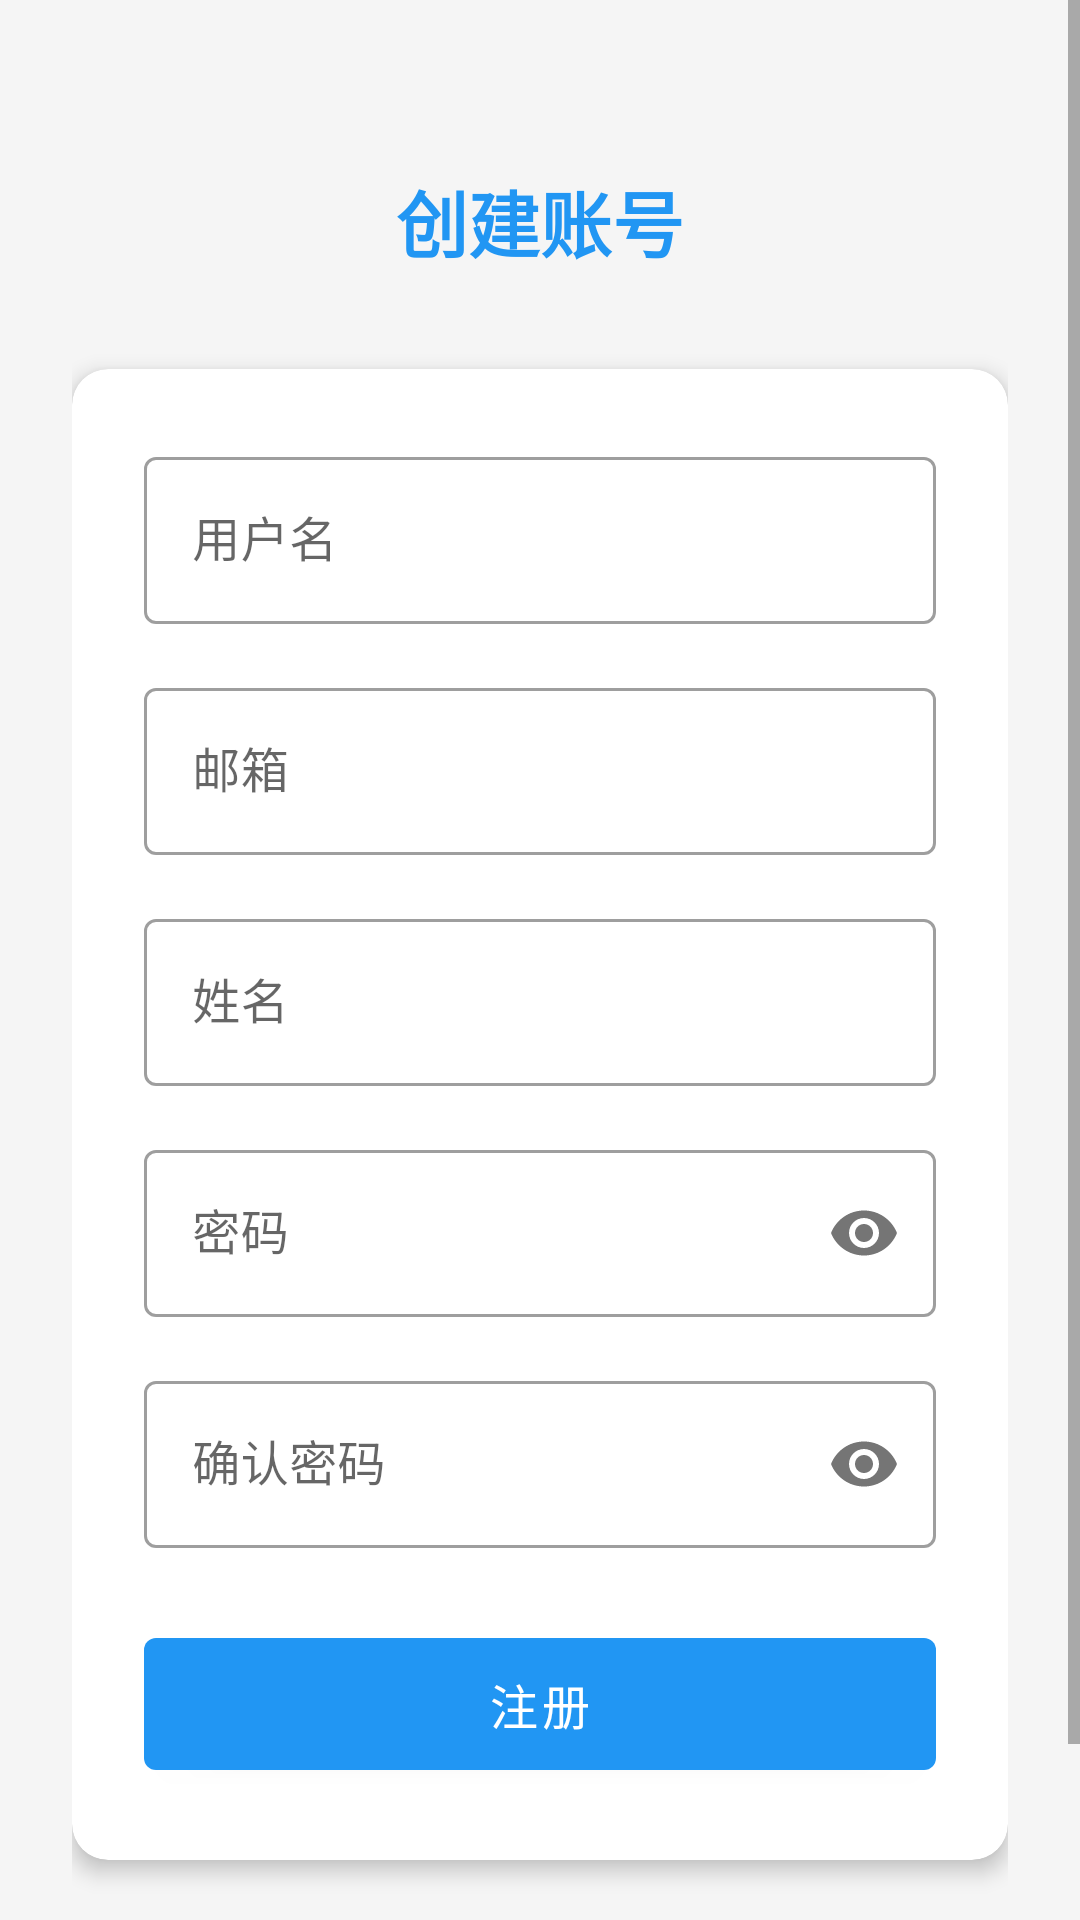

Produce the Android XML layout that renders to this screen, including the resource entries it uses.
<!-- AndroidManifest.xml: activity theme Theme.Fittrack.NoActionBar -->
<!-- res/layout/activity_register.xml -->
<?xml version="1.0" encoding="utf-8"?>
<ScrollView xmlns:android="http://schemas.android.com/apk/res/android"
    xmlns:app="http://schemas.android.com/apk/res-auto"
    android:layout_width="match_parent"
    android:layout_height="match_parent"
    android:background="@color/background_color">

    <LinearLayout
        android:layout_width="match_parent"
        android:layout_height="wrap_content"
        android:orientation="vertical"
        android:padding="24dp">

        
        <TextView
            android:layout_width="wrap_content"
            android:layout_height="wrap_content"
            android:text="创建账号"
            android:textSize="24sp"
            android:textStyle="bold"
            android:textColor="@color/primary_color"
            android:layout_gravity="center"
            android:layout_marginTop="32dp"
            android:layout_marginBottom="32dp" />

        
        <com.google.android.material.card.MaterialCardView
            android:layout_width="match_parent"
            android:layout_height="wrap_content"
            android:layout_marginBottom="24dp"
            app:cardCornerRadius="12dp"
            app:cardElevation="4dp">

            <LinearLayout
                android:layout_width="match_parent"
                android:layout_height="wrap_content"
                android:orientation="vertical"
                android:padding="24dp">

                <com.google.android.material.textfield.TextInputLayout
                    android:layout_width="match_parent"
                    android:layout_height="wrap_content"
                    android:layout_marginBottom="16dp"
                    android:hint="用户名"
                    style="@style/Widget.MaterialComponents.TextInputLayout.OutlinedBox">

                    <com.google.android.material.textfield.TextInputEditText
                        android:id="@+id/et_username"
                        android:layout_width="match_parent"
                        android:layout_height="wrap_content"
                        android:inputType="text"
                        android:maxLines="1" />

                </com.google.android.material.textfield.TextInputLayout>

                <com.google.android.material.textfield.TextInputLayout
                    android:layout_width="match_parent"
                    android:layout_height="wrap_content"
                    android:layout_marginBottom="16dp"
                    android:hint="邮箱"
                    style="@style/Widget.MaterialComponents.TextInputLayout.OutlinedBox">

                    <com.google.android.material.textfield.TextInputEditText
                        android:id="@+id/et_email"
                        android:layout_width="match_parent"
                        android:layout_height="wrap_content"
                        android:inputType="textEmailAddress"
                        android:maxLines="1" />

                </com.google.android.material.textfield.TextInputLayout>

                <com.google.android.material.textfield.TextInputLayout
                    android:layout_width="match_parent"
                    android:layout_height="wrap_content"
                    android:layout_marginBottom="16dp"
                    android:hint="姓名"
                    style="@style/Widget.MaterialComponents.TextInputLayout.OutlinedBox">

                    <com.google.android.material.textfield.TextInputEditText
                        android:id="@+id/et_name"
                        android:layout_width="match_parent"
                        android:layout_height="wrap_content"
                        android:inputType="textPersonName"
                        android:maxLines="1" />

                </com.google.android.material.textfield.TextInputLayout>

                <com.google.android.material.textfield.TextInputLayout
                    android:layout_width="match_parent"
                    android:layout_height="wrap_content"
                    android:layout_marginBottom="16dp"
                    android:hint="密码"
                    app:passwordToggleEnabled="true"
                    style="@style/Widget.MaterialComponents.TextInputLayout.OutlinedBox">

                    <com.google.android.material.textfield.TextInputEditText
                        android:id="@+id/et_password"
                        android:layout_width="match_parent"
                        android:layout_height="wrap_content"
                        android:inputType="textPassword"
                        android:maxLines="1" />

                </com.google.android.material.textfield.TextInputLayout>

                <com.google.android.material.textfield.TextInputLayout
                    android:layout_width="match_parent"
                    android:layout_height="wrap_content"
                    android:layout_marginBottom="24dp"
                    android:hint="确认密码"
                    app:passwordToggleEnabled="true"
                    style="@style/Widget.MaterialComponents.TextInputLayout.OutlinedBox">

                    <com.google.android.material.textfield.TextInputEditText
                        android:id="@+id/et_confirm_password"
                        android:layout_width="match_parent"
                        android:layout_height="wrap_content"
                        android:inputType="textPassword"
                        android:maxLines="1" />

                </com.google.android.material.textfield.TextInputLayout>

                <com.google.android.material.button.MaterialButton
                    android:id="@+id/btn_register"
                    android:layout_width="match_parent"
                    android:layout_height="56dp"
                    android:text="注册"
                    android:textSize="16sp"
                    style="@style/Widget.MaterialComponents.Button" />

            </LinearLayout>

        </com.google.android.material.card.MaterialCardView>

        
        <TextView
            android:id="@+id/tv_login"
            android:layout_width="wrap_content"
            android:layout_height="wrap_content"
            android:text="已有账号？点击登录"
            android:textColor="@color/primary_color"
            android:textSize="14sp"
            android:layout_gravity="center"
            android:padding="8dp" />

        
        <ProgressBar
            android:id="@+id/progress_bar"
            android:layout_width="wrap_content"
            android:layout_height="wrap_content"
            android:layout_gravity="center"
            android:layout_marginTop="16dp"
            android:visibility="gone" />

    </LinearLayout>

</ScrollView>
<!-- resources referenced by this layout -->
<resources>
  <color name="background_color">#FFF5F5F5</color>
  <color name="primary_color">#FF2196F3</color>
  <style name="Theme.Fittrack.NoActionBar">
          <item name="windowActionBar">false</item>
          <item name="windowNoTitle">true</item>
      </style>
</resources>
